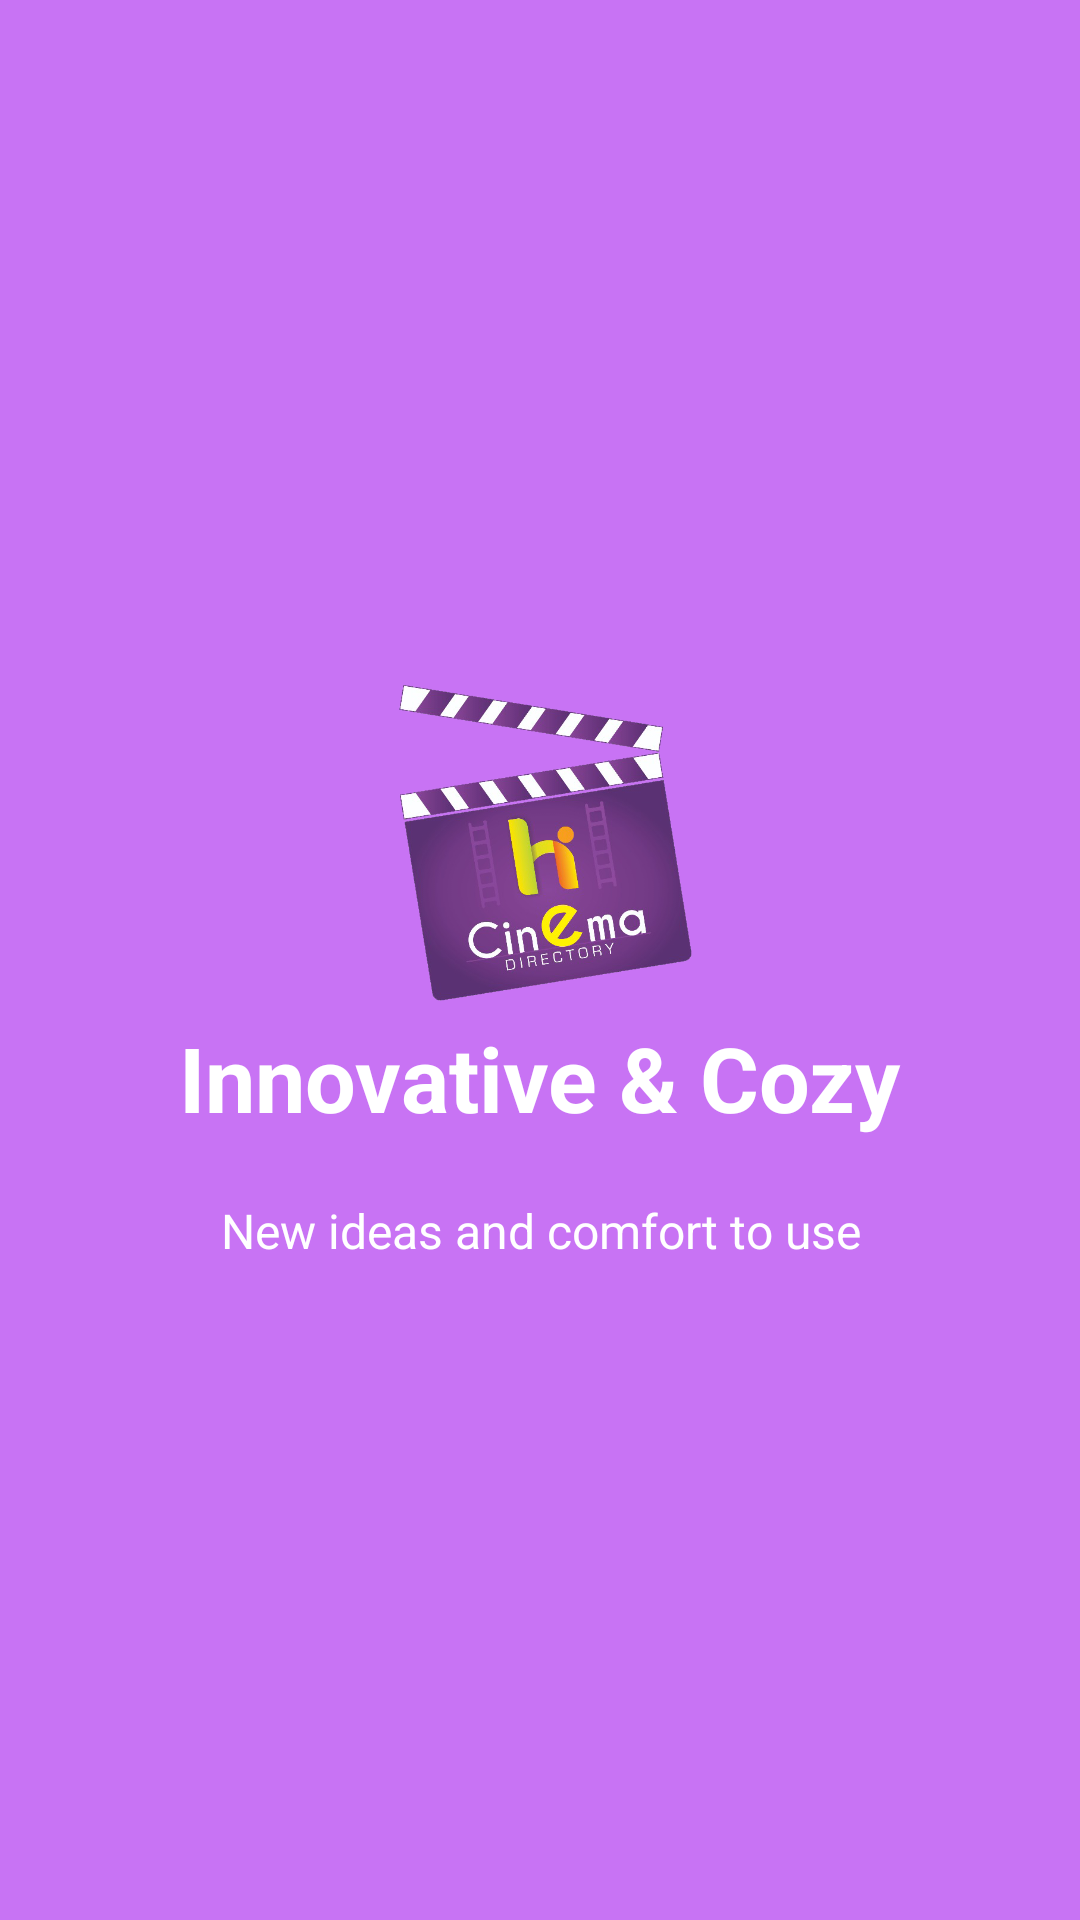

Here is an Android app screen rendered from its layout file. Give the layout XML and the strings, colors and styles it references.
<!-- AndroidManifest.xml: application theme AppTheme -->
<!-- res/layout/welcome_slide4.xml -->
<?xml version="1.0" encoding="utf-8"?>
    <RelativeLayout xmlns:android="http://schemas.android.com/apk/res/android"
        android:layout_width="match_parent"
        android:layout_height="match_parent"
        android:background="@color/bg_screen4">

        <LinearLayout
            android:layout_width="wrap_content"
            android:layout_height="wrap_content"
            android:layout_centerInParent="true"
            android:gravity="center_horizontal"
            android:orientation="vertical">

            <ImageView
                android:layout_width="@dimen/img_width_height"
                android:layout_height="@dimen/img_width_height"
                android:src="@drawable/logo" />

            <TextView
                android:layout_width="wrap_content"
                android:layout_height="wrap_content"
                android:text="@string/slide_4_title"
                android:textColor="@android:color/white"
                android:textSize="@dimen/slide_title"
                android:textStyle="bold" />

            <TextView
                android:layout_width="wrap_content"
                android:layout_height="wrap_content"
                android:layout_marginTop="20dp"
                android:paddingLeft="@dimen/desc_padding"
                android:paddingRight="@dimen/desc_padding"
                android:text="@string/slide_4_desc"
                android:textAlignment="center"
                android:textColor="@android:color/white"
                android:textSize="@dimen/slide_desc" />

        </LinearLayout>

    </RelativeLayout>
<!-- resources referenced by this layout -->
<resources>
  <color name="bg_screen4">#c873f4</color>
  <dimen name="desc_padding">40dp</dimen>
  <dimen name="img_width_height">120dp</dimen>
  <dimen name="slide_desc">16dp</dimen>
  <dimen name="slide_title">30dp</dimen>
  <!-- drawable logo: png bitmap (drawable, 174364 bytes) -->
  <string name="slide_4_desc">New ideas and comfort to use</string>
  <string name="slide_4_title">Innovative &amp; Cozy</string>
  <style name="AppTheme" parent="Theme.AppCompat.Light.NoActionBar">
          
          <item name="colorPrimary">@color/colorPrimary</item>
          <item name="colorPrimaryDark">@color/colorPrimaryDark</item>
          <item name="colorAccent">@color/colorAccent</item>
      </style>
  <color name="colorPrimary">#7C3F8D</color>
  <color name="colorPrimaryDark">#5A3173</color>
  <color name="colorAccent">#F47F22</color>
</resources>
